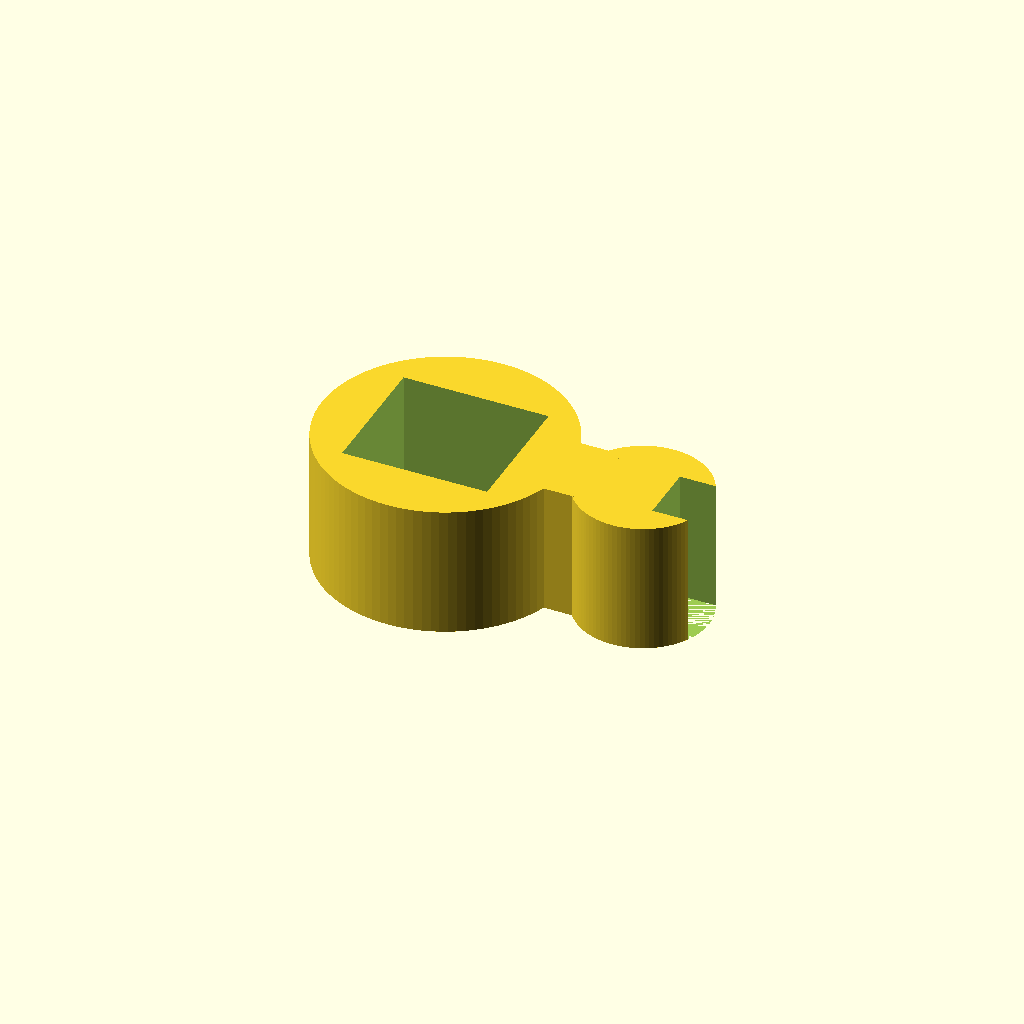
Cell 1: rendered with the file's own defaults.
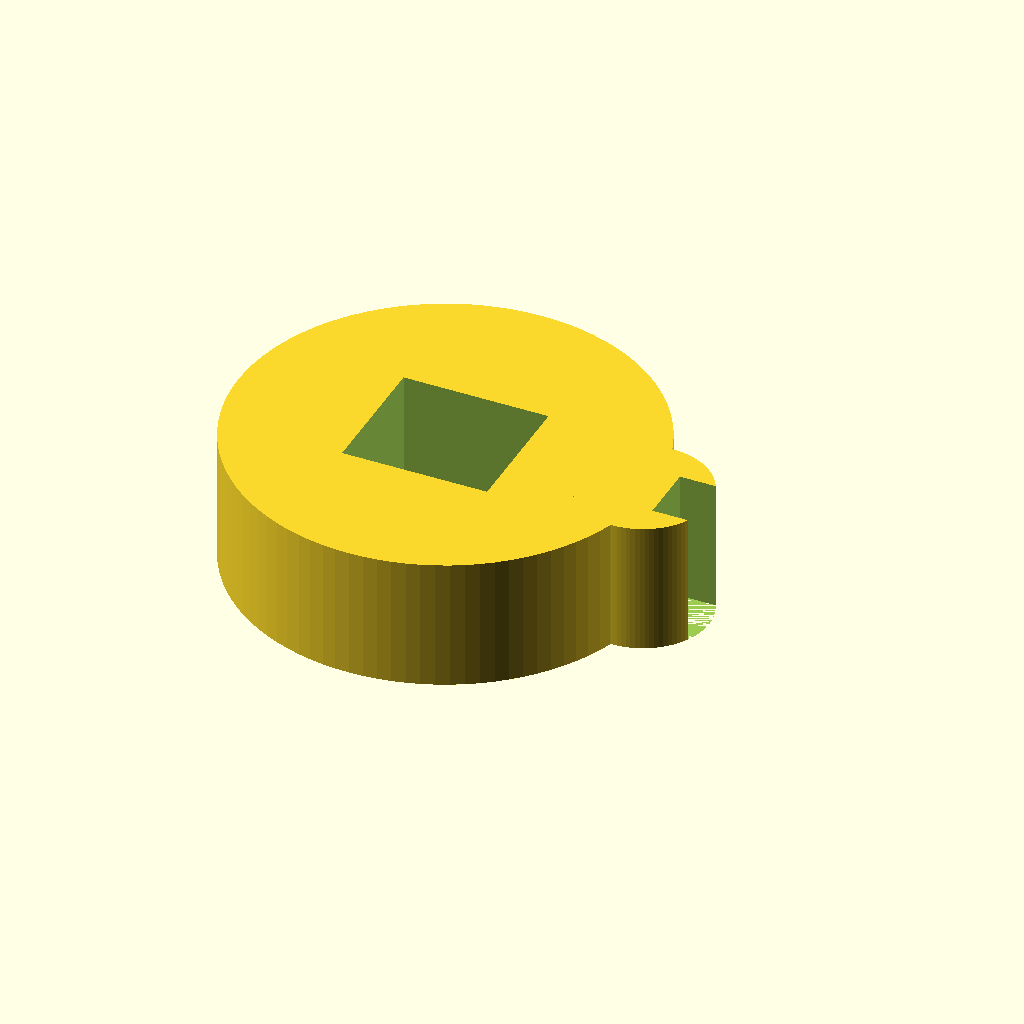
Cell 2: the same model with stand_d = 25.4.
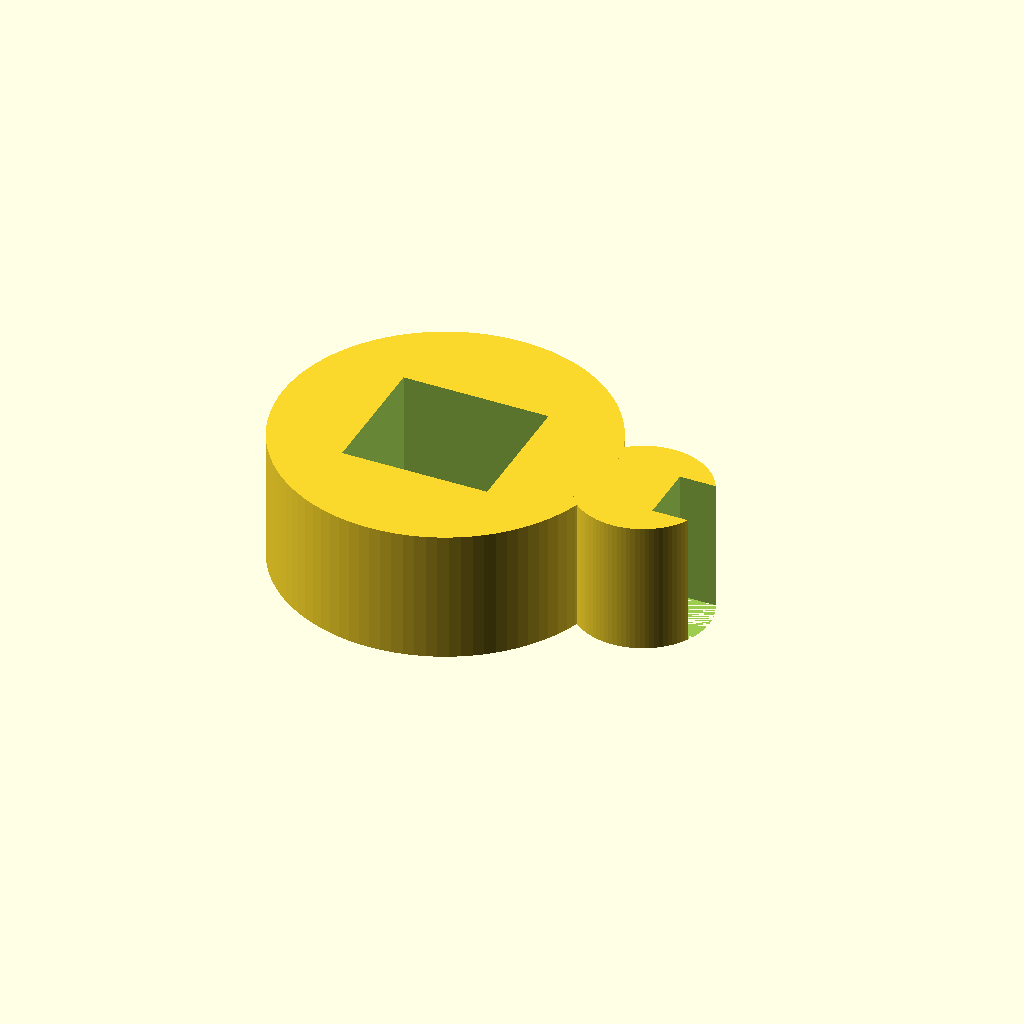
Cell 3: stand_w = 6 (everything else at default).
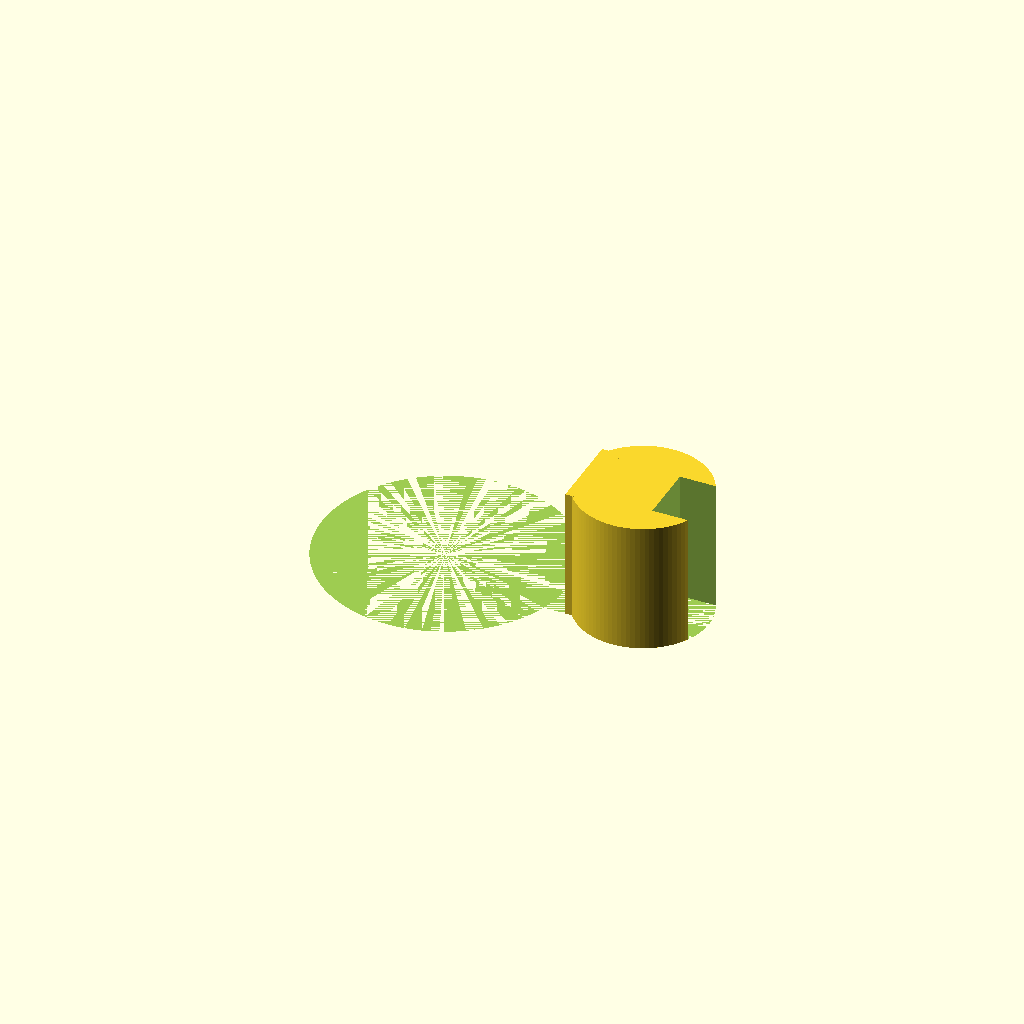
Cell 4: the same model with stand_wid = 20.
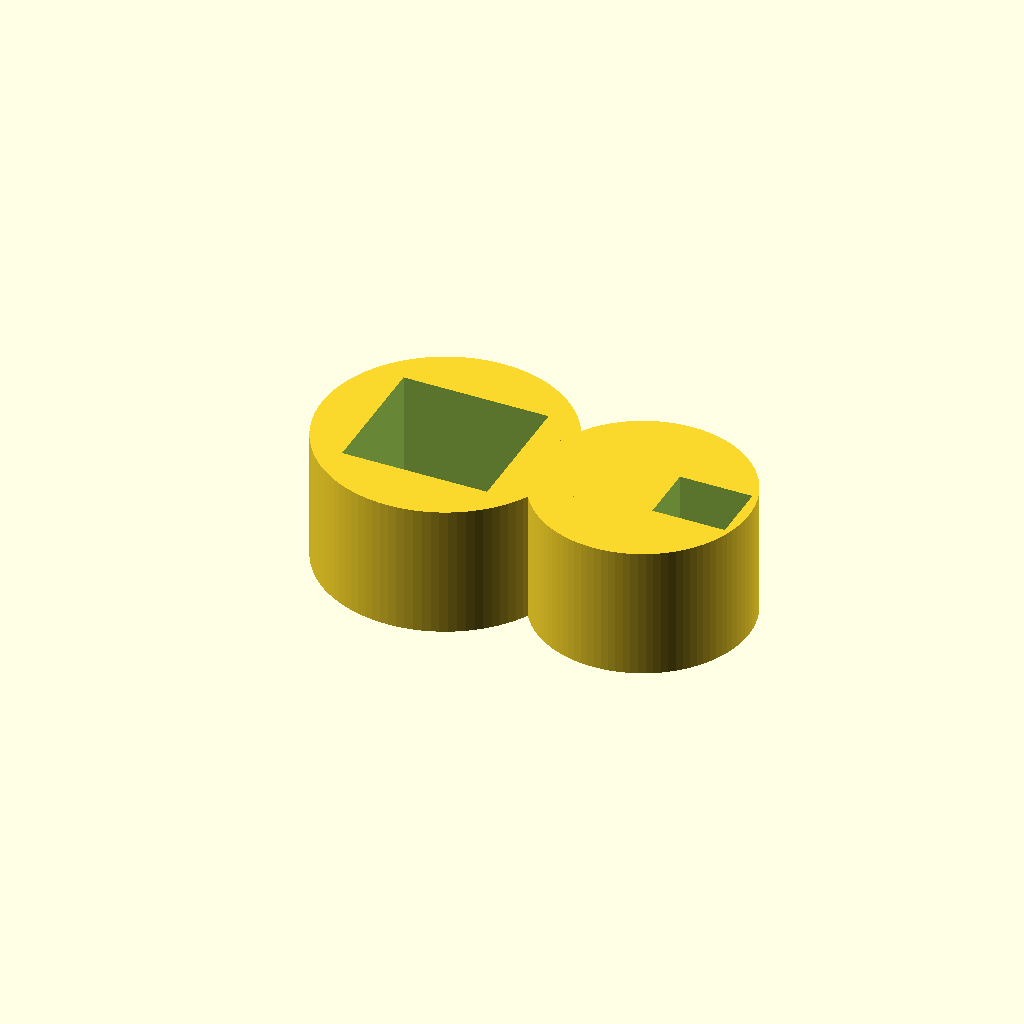
Cell 5: tube_d = 12 (everything else at default).
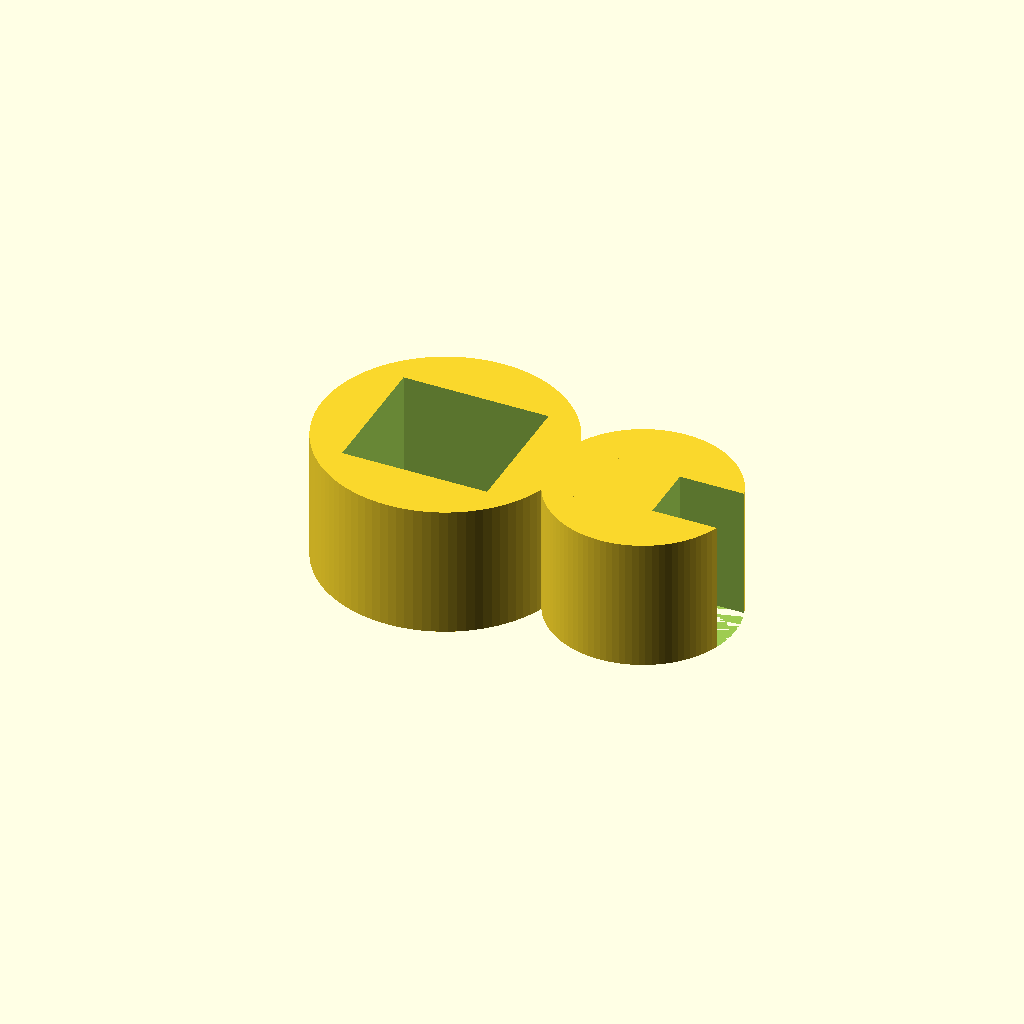
Cell 6 — tube_w set to 4, the other parameters unchanged.
One fixed orthographic camera (rotation 55°, 0°, 25°; colour scheme Cornfield) for every cell.
The OpenSCAD source (bench/results/gpu-v4-g5/code/scadcoder-v4/rod_tubing_clip_s5_a2.scad):
// Tubing organiser clip - printed flat, snaps onto a 12.7 mm stand rod and holds a small piece of tubing next to it.
// Units: mm

$fn = 96;

// ---- Stand rod ring ----
stand_d  = 12.7;   // stand rod diameter (ring inner diameter)
stand_w  = 3;      // ring wall thickness
stand_r  = stand_d / 2 + stand_w;  // ring outer radius
stand_x0 = 0;      // ring centre X
stand_y0 = 0;      // ring centre Y
stand_wid = 10;    // opening width cut out of the -X side

// ---- Tubing ring ----
tube_d   = 6;      // tubing inner diameter
tube_w   = 2;      // ring wall thickness
tube_r   = tube_d / 2 + tube_w;  // ring outer radius
tube_x0  = 15;     // ring centre X
tube_y0  = 0;      // ring centre Y
tube_wid = 4.5;    // opening width cut out of the +X side

// ---- Bridge ----
bridge_w   = 6;    // bridge width (Y)
bridge_x0  = 8;    // bridge start X
bridge_x1  = 12;   // bridge end X

// ---- Cut clearance ----
eps = 0.5;         // extension of cutters past faces

difference() {
    union() {
        // Stand rod ring, centred at origin
        cylinder(r = stand_r, h = 10);

        // Tubing ring, centred at x = 15
        translate([tube_x0, tube_y0, 0])
            cylinder(r = tube_r, h = 10);

        // Solid bridge between x = 8 and x = 12
        translate([bridge_x0, -bridge_w / 2, 0])
            cube([bridge_x1 - bridge_x0, bridge_w, 10]);
    }

    // Opening in stand rod ring: everything with x < 0 and -5 < y < 5
    translate([stand_x0 - stand_wid / 2 - eps, -stand_wid / 2, 0])
        cube([stand_wid + 2 * eps, stand_wid, 10 + 2 * eps]);

    // Opening in tubing ring: x > 15 and -2.25 < y < 2.25
    translate([tube_x0 + tube_wid / 2 - eps, -tube_wid / 2, 0])
        cube([tube_wid + 2 * eps, tube_wid, 10 + 2 * eps]);
}
Customizer parameters (derived from the source; name, type, default, range or options):
stand_d: number, default 12.7
stand_w: number, default 3
stand_x0: number, default 0
stand_y0: number, default 0
stand_wid: number, default 10
tube_d: number, default 6
tube_w: number, default 2
tube_x0: number, default 15
tube_y0: number, default 0
tube_wid: number, default 4.5
bridge_w: number, default 6
bridge_x0: number, default 8
bridge_x1: number, default 12
eps: number, default 0.5
